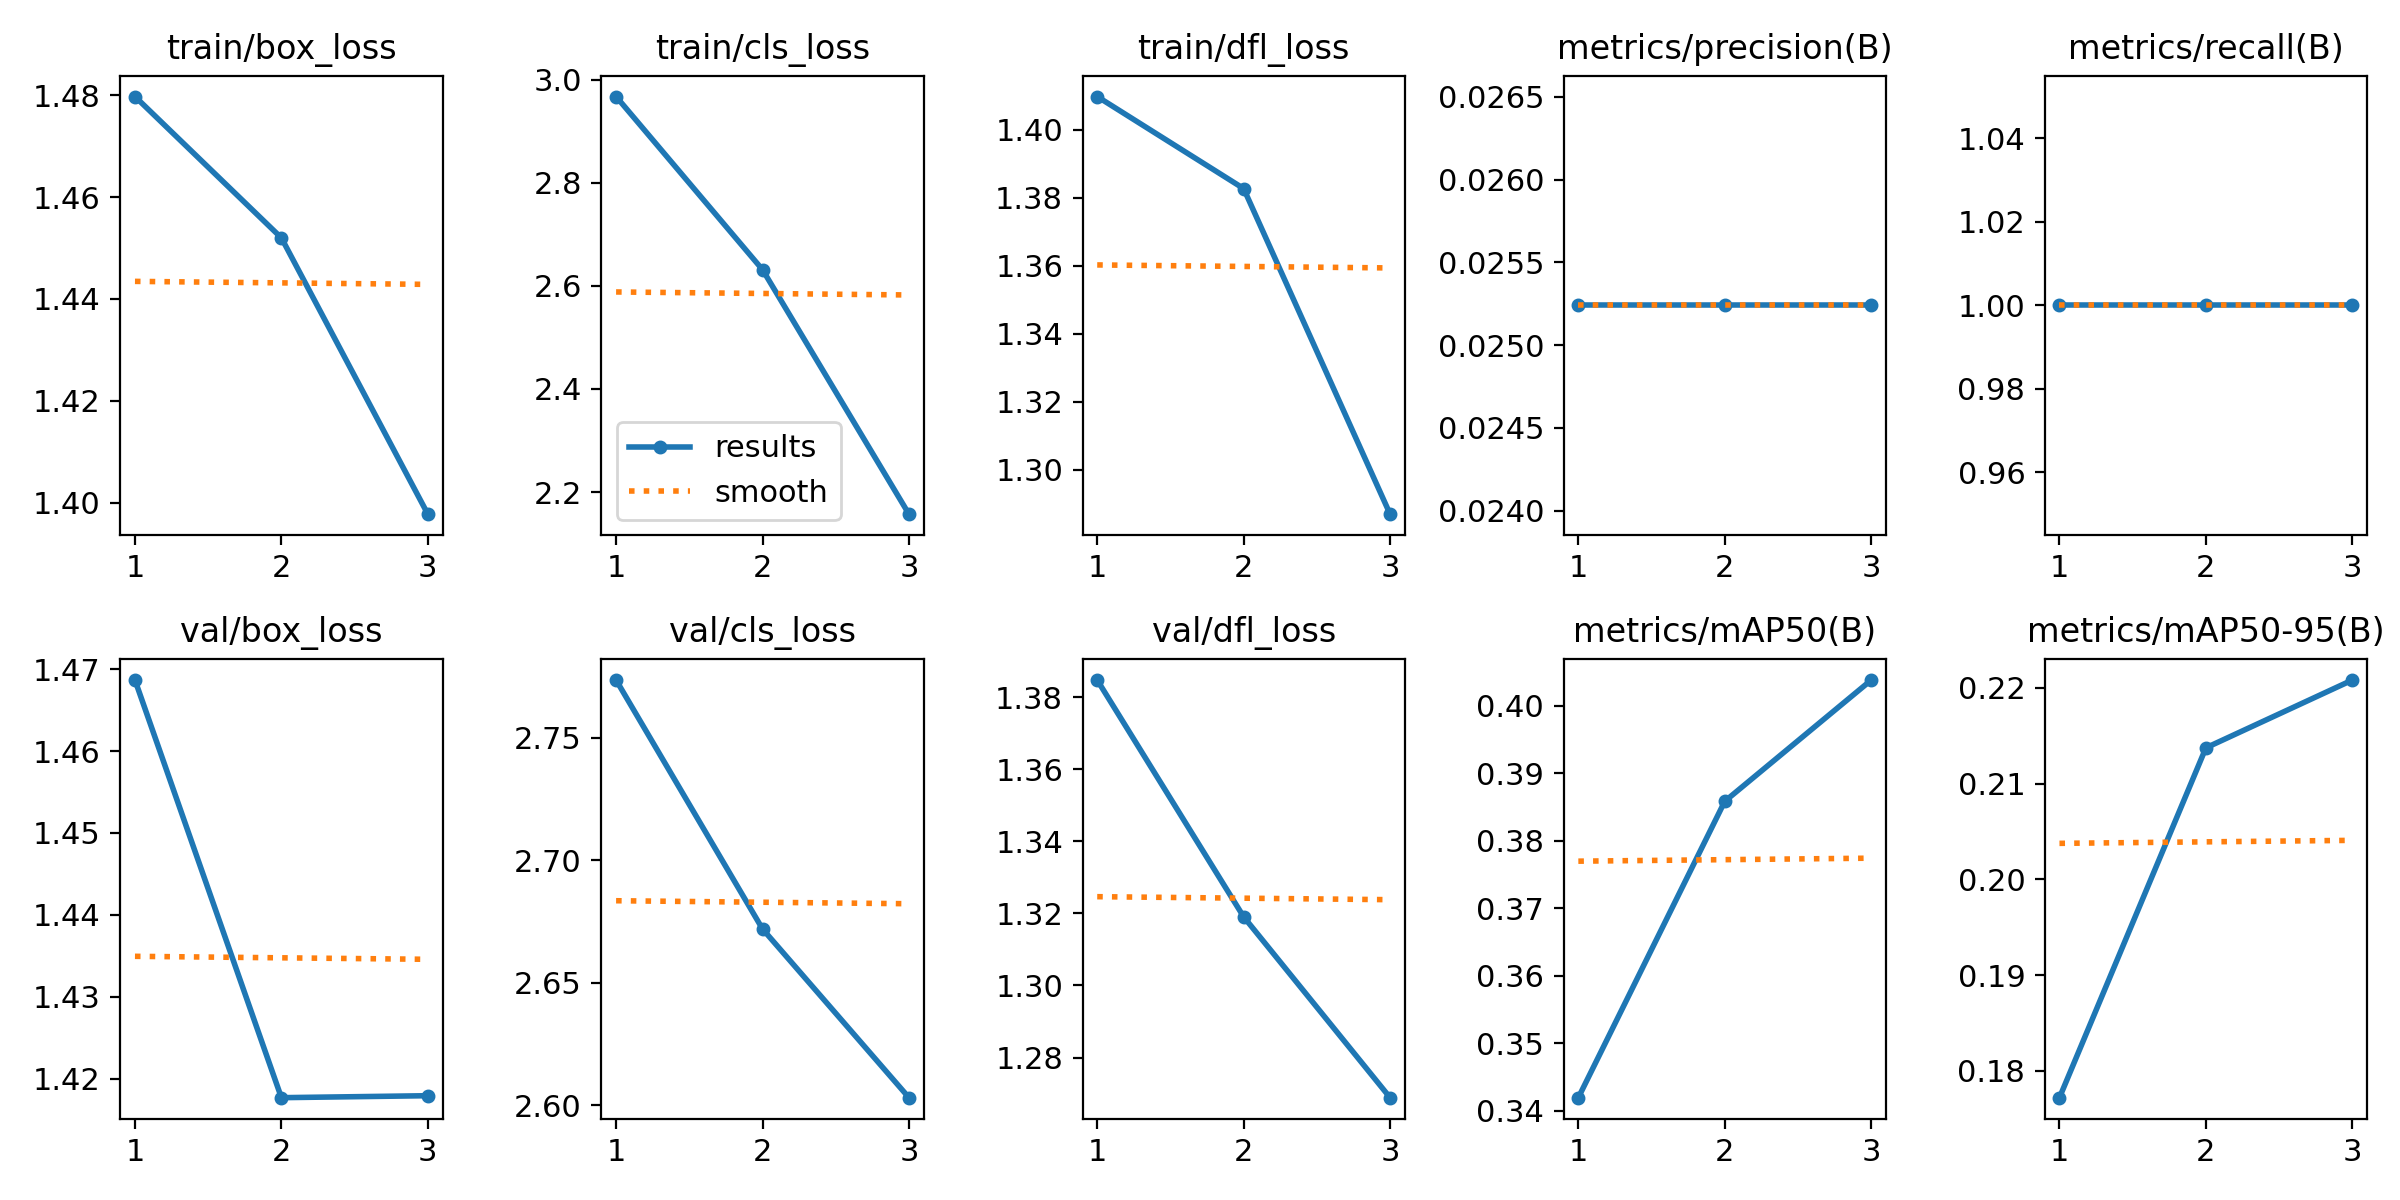

The table this chart was drawn from, first rows:
epoch, time, train/box_loss, train/cls_loss, train/dfl_loss, metrics/precision(B), metrics/recall(B), metrics/mAP50(B), metrics/mAP50-95(B), val/box_loss, val/cls_loss, val/dfl_loss, lr/pg0, lr/pg1, lr/pg2
1, 13.25, 1.48, 2.967, 1.41, 0.02524, 1, 0.3419, 0.1772, 1.469, 2.774, 1.385, 8e-05, 8e-05, 8e-05
2, 26.79, 1.452, 2.631, 1.383, 0.02524, 1, 0.3859, 0.2137, 1.418, 2.672, 1.319, 0.0001206, 0.0001206, 0.0001206
3, 40.36, 1.398, 2.157, 1.287, 0.02524, 1, 0.4038, 0.2208, 1.418, 2.603, 1.269, 9.52e-05, 9.52e-05, 9.52e-05
